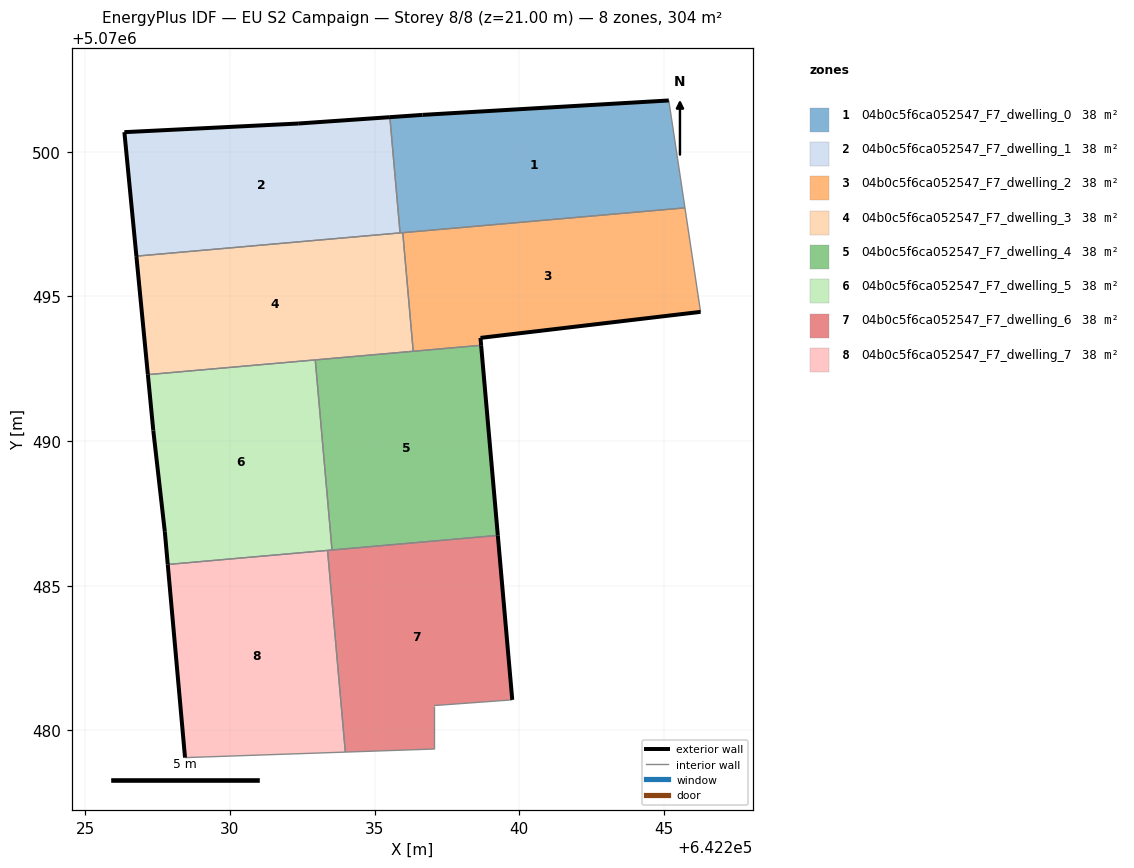
=== STOREY PLAN SPEC (per zone: floor XY polygon, exterior-wall plan segments, windows/doors) ===
zone 1: 04b0c5f6ca052547_F7_dwelling_0  (37.9 m²)
  floor: (642245.72, 5070498.06) (642245.17, 5070501.77) (642236.66, 5070501.27) (642235.53, 5070501.20) (642235.88, 5070497.20)
  exterior wall: (642235.53, 5070501.20) – (642236.66, 5070501.27)  [1.1 m]
  exterior wall: (642236.66, 5070501.27) – (642245.17, 5070501.77)  [8.5 m]
  interior walls: 4
zone 2: 04b0c5f6ca052547_F7_dwelling_1  (37.9 m²)
  floor: (642235.88, 5070497.20) (642235.53, 5070501.20) (642232.36, 5070500.97) (642226.35, 5070500.68) (642226.77, 5070496.39)
  exterior wall: (642226.77, 5070496.39) – (642226.35, 5070500.68)  [4.3 m]
  exterior wall: (642226.35, 5070500.68) – (642232.36, 5070500.97)  [6.0 m]
  exterior wall: (642232.36, 5070500.97) – (642235.53, 5070501.20)  [3.2 m]
  interior walls: 2
zone 3: 04b0c5f6ca052547_F7_dwelling_2  (37.9 m²)
  floor: (642246.26, 5070494.47) (642245.72, 5070498.06) (642235.97, 5070497.20) (642236.33, 5070493.10) (642238.68, 5070493.31) (642238.66, 5070493.57)
  exterior wall: (642246.26, 5070494.47) – (642238.66, 5070493.57)  [7.7 m]
  exterior wall: (642238.66, 5070493.57) – (642238.68, 5070493.31)  [0.3 m]
  interior walls: 4
zone 4: 04b0c5f6ca052547_F7_dwelling_3  (37.9 m²)
  floor: (642236.33, 5070493.10) (642235.97, 5070497.20) (642226.77, 5070496.39) (642227.16, 5070492.30)
  exterior wall: (642227.16, 5070492.30) – (642226.77, 5070496.39)  [4.1 m]
  interior walls: 5
zone 5: 04b0c5f6ca052547_F7_dwelling_4  (37.9 m²)
  floor: (642239.26, 5070486.74) (642238.68, 5070493.31) (642232.95, 5070492.81) (642233.53, 5070486.24)
  exterior wall: (642238.68, 5070493.31) – (642239.26, 5070486.74)  [6.6 m]
  interior walls: 4
zone 6: 04b0c5f6ca052547_F7_dwelling_5  (37.9 m²)
  floor: (642233.53, 5070486.24) (642232.95, 5070492.81) (642227.16, 5070492.30) (642227.35, 5070490.37) (642227.75, 5070486.87) (642227.85, 5070485.74)
  exterior wall: (642227.85, 5070485.74) – (642227.75, 5070486.87)  [1.1 m]
  exterior wall: (642227.75, 5070486.87) – (642227.35, 5070490.37)  [3.5 m]
  exterior wall: (642227.35, 5070490.37) – (642227.16, 5070492.30)  [1.9 m]
  interior walls: 4
zone 7: 04b0c5f6ca052547_F7_dwelling_6  (37.9 m²)
  floor: (642239.76, 5070481.06) (642239.26, 5070486.74) (642233.37, 5070486.22) (642233.99, 5070479.25) (642237.05, 5070479.36) (642237.05, 5070480.86)
  exterior wall: (642239.26, 5070486.74) – (642239.76, 5070481.06)  [5.7 m]
  interior walls: 6
zone 8: 04b0c5f6ca052547_F7_dwelling_7  (37.9 m²)
  floor: (642233.99, 5070479.25) (642233.37, 5070486.22) (642227.85, 5070485.74) (642228.45, 5070479.06)
  exterior wall: (642228.45, 5070479.06) – (642227.85, 5070485.74)  [6.7 m]
  interior walls: 3

=== DERIVED (storey summary) ===
Building: EU S2 Campaign
Storey: 8 of 8  (floor level z = 21.00 m)
Storey gross floor area: 303.6 m²
Zones on this storey: 8
  - 04b0c5f6ca052547_F7_dwelling_0: floor 37.9 m²; exterior wall 9.7 m (29.0 m²); WWR 0.0%
  - 04b0c5f6ca052547_F7_dwelling_1: floor 37.9 m²; exterior wall 13.5 m (40.5 m²); WWR 0.0%
  - 04b0c5f6ca052547_F7_dwelling_2: floor 37.9 m²; exterior wall 7.9 m (23.7 m²); WWR 0.0%
  - 04b0c5f6ca052547_F7_dwelling_3: floor 37.9 m²; exterior wall 4.1 m (12.3 m²); WWR 0.0%
  - 04b0c5f6ca052547_F7_dwelling_4: floor 37.9 m²; exterior wall 6.6 m (19.8 m²); WWR 0.0%
  - 04b0c5f6ca052547_F7_dwelling_5: floor 37.9 m²; exterior wall 6.6 m (19.8 m²); WWR 0.0%
  - 04b0c5f6ca052547_F7_dwelling_6: floor 37.9 m²; exterior wall 5.7 m (17.1 m²); WWR 0.0%
  - 04b0c5f6ca052547_F7_dwelling_7: floor 37.9 m²; exterior wall 6.7 m (20.1 m²); WWR 0.0%
Zone adjacency (shared interzone walls):
  - 04b0c5f6ca052547_F7_dwelling_0 ↔ 04b0c5f6ca052547_F7_dwelling_1
  - 04b0c5f6ca052547_F7_dwelling_0 ↔ 04b0c5f6ca052547_F7_dwelling_2
  - 04b0c5f6ca052547_F7_dwelling_0 ↔ 04b0c5f6ca052547_F7_dwelling_3
  - 04b0c5f6ca052547_F7_dwelling_1 ↔ 04b0c5f6ca052547_F7_dwelling_3
  - 04b0c5f6ca052547_F7_dwelling_2 ↔ 04b0c5f6ca052547_F7_dwelling_3
  - 04b0c5f6ca052547_F7_dwelling_2 ↔ 04b0c5f6ca052547_F7_dwelling_4
  - 04b0c5f6ca052547_F7_dwelling_3 ↔ 04b0c5f6ca052547_F7_dwelling_4
  - 04b0c5f6ca052547_F7_dwelling_3 ↔ 04b0c5f6ca052547_F7_dwelling_5
  - 04b0c5f6ca052547_F7_dwelling_4 ↔ 04b0c5f6ca052547_F7_dwelling_5
  - 04b0c5f6ca052547_F7_dwelling_4 ↔ 04b0c5f6ca052547_F7_dwelling_6
  - 04b0c5f6ca052547_F7_dwelling_5 ↔ 04b0c5f6ca052547_F7_dwelling_6
  - 04b0c5f6ca052547_F7_dwelling_5 ↔ 04b0c5f6ca052547_F7_dwelling_7
  - 04b0c5f6ca052547_F7_dwelling_6 ↔ 04b0c5f6ca052547_F7_dwelling_7